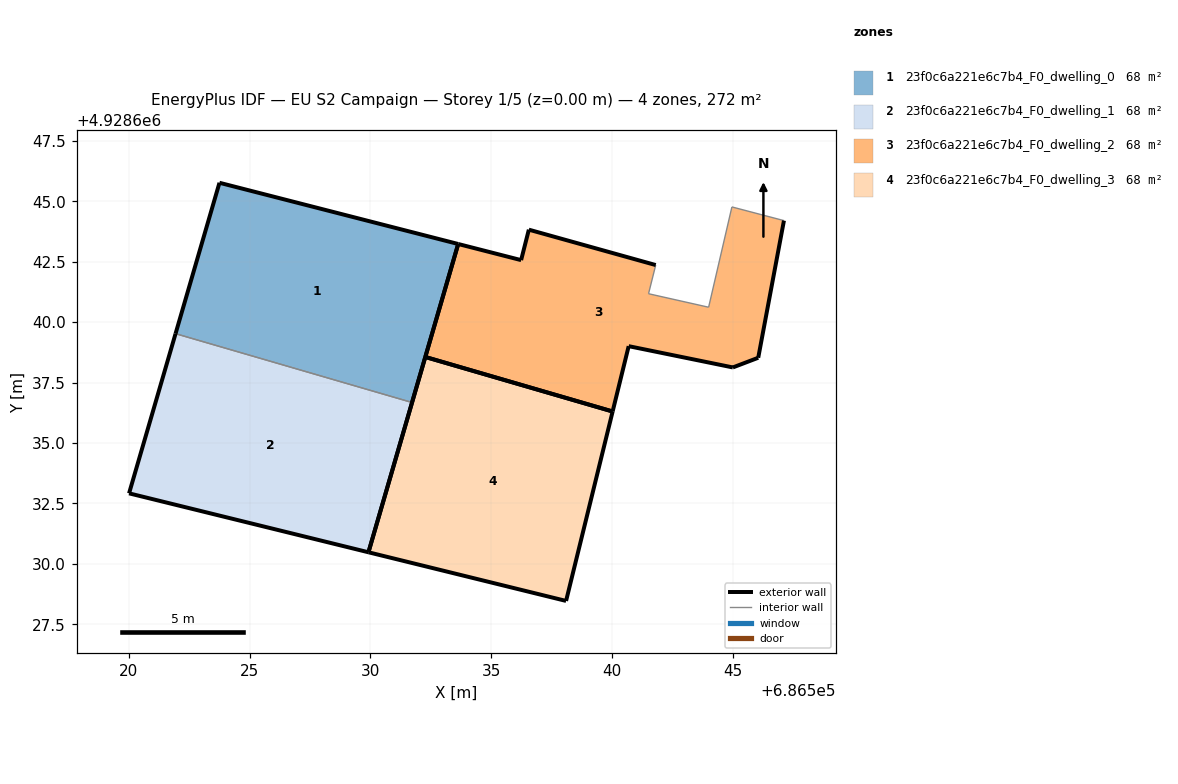
=== STOREY PLAN SPEC (per zone: floor XY polygon, exterior-wall plan segments, windows/doors) ===
zone 1: 23f0c6a221e6c7b4_F0_dwelling_0  (67.9 m²)
  floor: (686531.72, 4928636.68) (686533.63, 4928643.23) (686523.75, 4928645.77) (686521.94, 4928639.52)
  exterior wall: (686521.94, 4928639.52) – (686523.75, 4928645.77)  [6.5 m]
  exterior wall: (686523.75, 4928645.77) – (686533.63, 4928643.23)  [10.2 m]
  exterior wall: (686533.63, 4928643.23) – (686531.72, 4928636.68)  [6.8 m]
  interior walls: 1
zone 2: 23f0c6a221e6c7b4_F0_dwelling_1  (67.9 m²)
  floor: (686529.92, 4928630.48) (686531.72, 4928636.68) (686521.94, 4928639.52) (686520.01, 4928632.92)
  exterior wall: (686529.92, 4928630.48) – (686520.01, 4928632.92)  [10.2 m]
  exterior wall: (686520.01, 4928632.92) – (686521.94, 4928639.52)  [6.9 m]
  exterior wall: (686531.72, 4928636.68) – (686529.92, 4928630.48)  [6.5 m]
  interior walls: 1
zone 3: 23f0c6a221e6c7b4_F0_dwelling_2  (67.9 m²)
  floor: (686546.04, 4928638.53) (686547.11, 4928644.20) (686544.95, 4928644.77) (686543.99, 4928640.62) (686541.51, 4928641.18) (686541.80, 4928642.36) (686536.55, 4928643.83) (686536.23, 4928642.57) (686533.63, 4928643.23) (686532.27, 4928638.56) (686540.02, 4928636.30) (686540.68, 4928639.01) (686544.99, 4928638.13)
  exterior wall: (686546.04, 4928638.53) – (686544.99, 4928638.13)  [1.1 m]
  exterior wall: (686544.99, 4928638.13) – (686540.68, 4928639.01)  [4.4 m]
  exterior wall: (686540.68, 4928639.01) – (686540.02, 4928636.30)  [2.8 m]
  exterior wall: (686540.02, 4928636.30) – (686532.27, 4928638.56)  [8.1 m]
  exterior wall: (686532.27, 4928638.56) – (686533.63, 4928643.23)  [4.9 m]
  exterior wall: (686533.63, 4928643.23) – (686536.23, 4928642.57)  [2.7 m]
  exterior wall: (686536.23, 4928642.57) – (686536.55, 4928643.83)  [1.3 m]
  exterior wall: (686536.55, 4928643.83) – (686541.80, 4928642.36)  [5.4 m]
  exterior wall: (686547.11, 4928644.20) – (686546.04, 4928638.53)  [5.8 m]
  interior walls: 4
zone 4: 23f0c6a221e6c7b4_F0_dwelling_3  (67.9 m²)
  floor: (686538.09, 4928628.47) (686540.02, 4928636.30) (686532.27, 4928638.56) (686529.92, 4928630.48)
  exterior wall: (686532.27, 4928638.56) – (686540.02, 4928636.30)  [8.1 m]
  exterior wall: (686540.02, 4928636.30) – (686538.09, 4928628.47)  [8.1 m]
  exterior wall: (686538.09, 4928628.47) – (686529.92, 4928630.48)  [8.4 m]
  exterior wall: (686529.92, 4928630.48) – (686532.27, 4928638.56)  [8.4 m]

=== DERIVED (storey summary) ===
Building: EU S2 Campaign
Storey: 1 of 5  (floor level z = 0.00 m)
Storey gross floor area: 271.7 m²
Zones on this storey: 4
  - 23f0c6a221e6c7b4_F0_dwelling_0: floor 67.9 m²; exterior wall 23.5 m (70.6 m²); WWR 0.0%
  - 23f0c6a221e6c7b4_F0_dwelling_1: floor 67.9 m²; exterior wall 23.5 m (70.6 m²); WWR 0.0%
  - 23f0c6a221e6c7b4_F0_dwelling_2: floor 67.9 m²; exterior wall 36.5 m (109.4 m²); WWR 0.0%
  - 23f0c6a221e6c7b4_F0_dwelling_3: floor 67.9 m²; exterior wall 33.0 m (98.9 m²); WWR 0.0%
Zone adjacency (shared interzone walls):
  - 23f0c6a221e6c7b4_F0_dwelling_0 ↔ 23f0c6a221e6c7b4_F0_dwelling_1